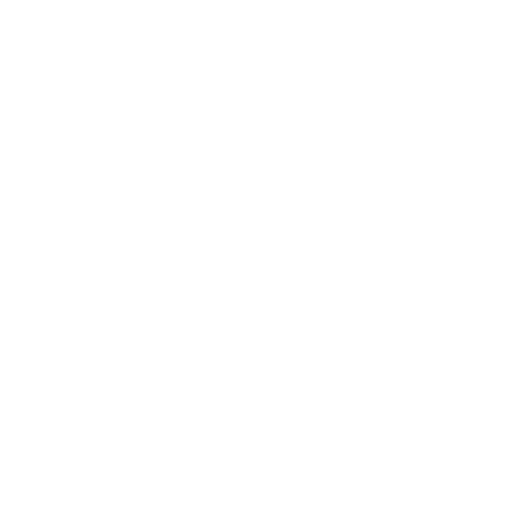
t = 0.00 s
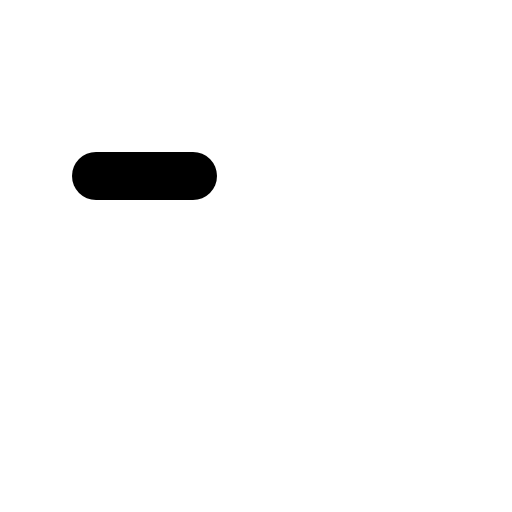
t = 0.30 s
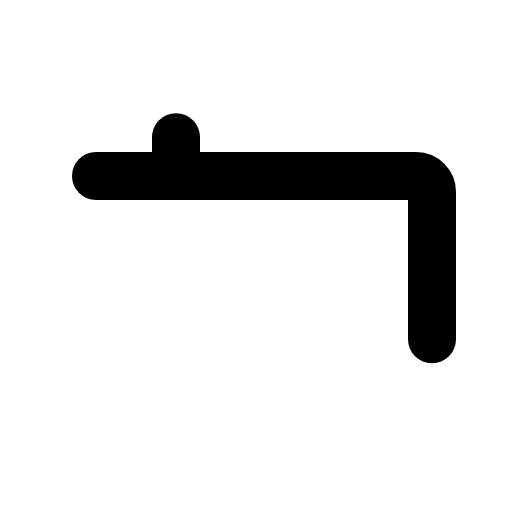
t = 0.68 s
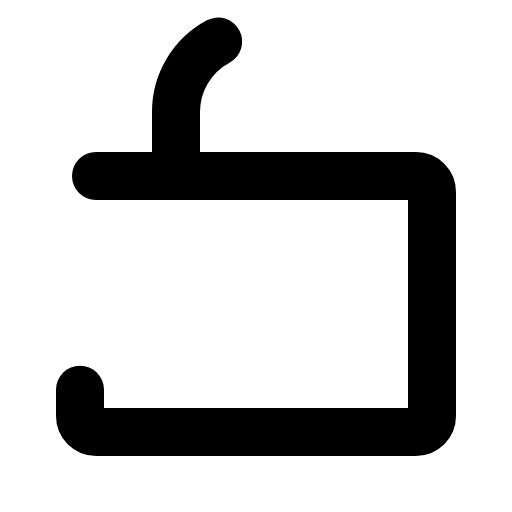
t = 1.05 s
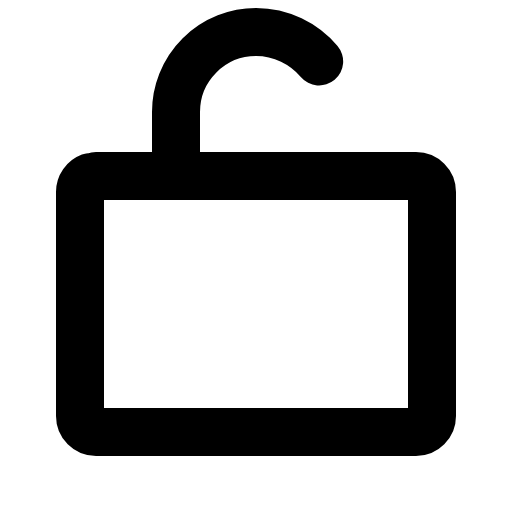
t = 1.43 s
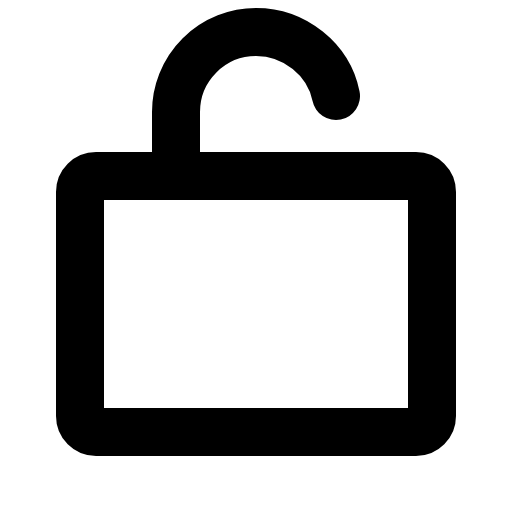
t = 1.80 s

The animated SVG that drew these frames (rendered in a browser with its animation timeline set to each time). Animation: 1 CSS @keyframes rule; one cycle of 1.80 s.

<svg xmlns="http://www.w3.org/2000/svg" viewBox="0 0 256 256">
  <style>
    .draw-line {
      stroke-dasharray: 1;
      stroke-dashoffset: 1;
      animation: phosphor-draw-in 1.5s ease-in-out forwards;
    }
    @keyframes phosphor-draw-in {
      to { stroke-dashoffset: 0; }
    }
  </style><rect width="256" height="256" fill="none"/><rect x="40" y="88" width="176" height="128" rx="8" fill="none" stroke="currentColor" stroke-linecap="round" stroke-linejoin="round" stroke-width="24" class="draw-line" pathLength="1" style="animation-delay: 0s"/><path d="M88,88V56a40,40,0,0,1,40-40c19.35,0,36.29,13.74,40,32" fill="none" stroke="currentColor" stroke-linecap="round" stroke-linejoin="round" stroke-width="24" class="draw-line" pathLength="1" style="animation-delay: 0.3s"/></svg>
